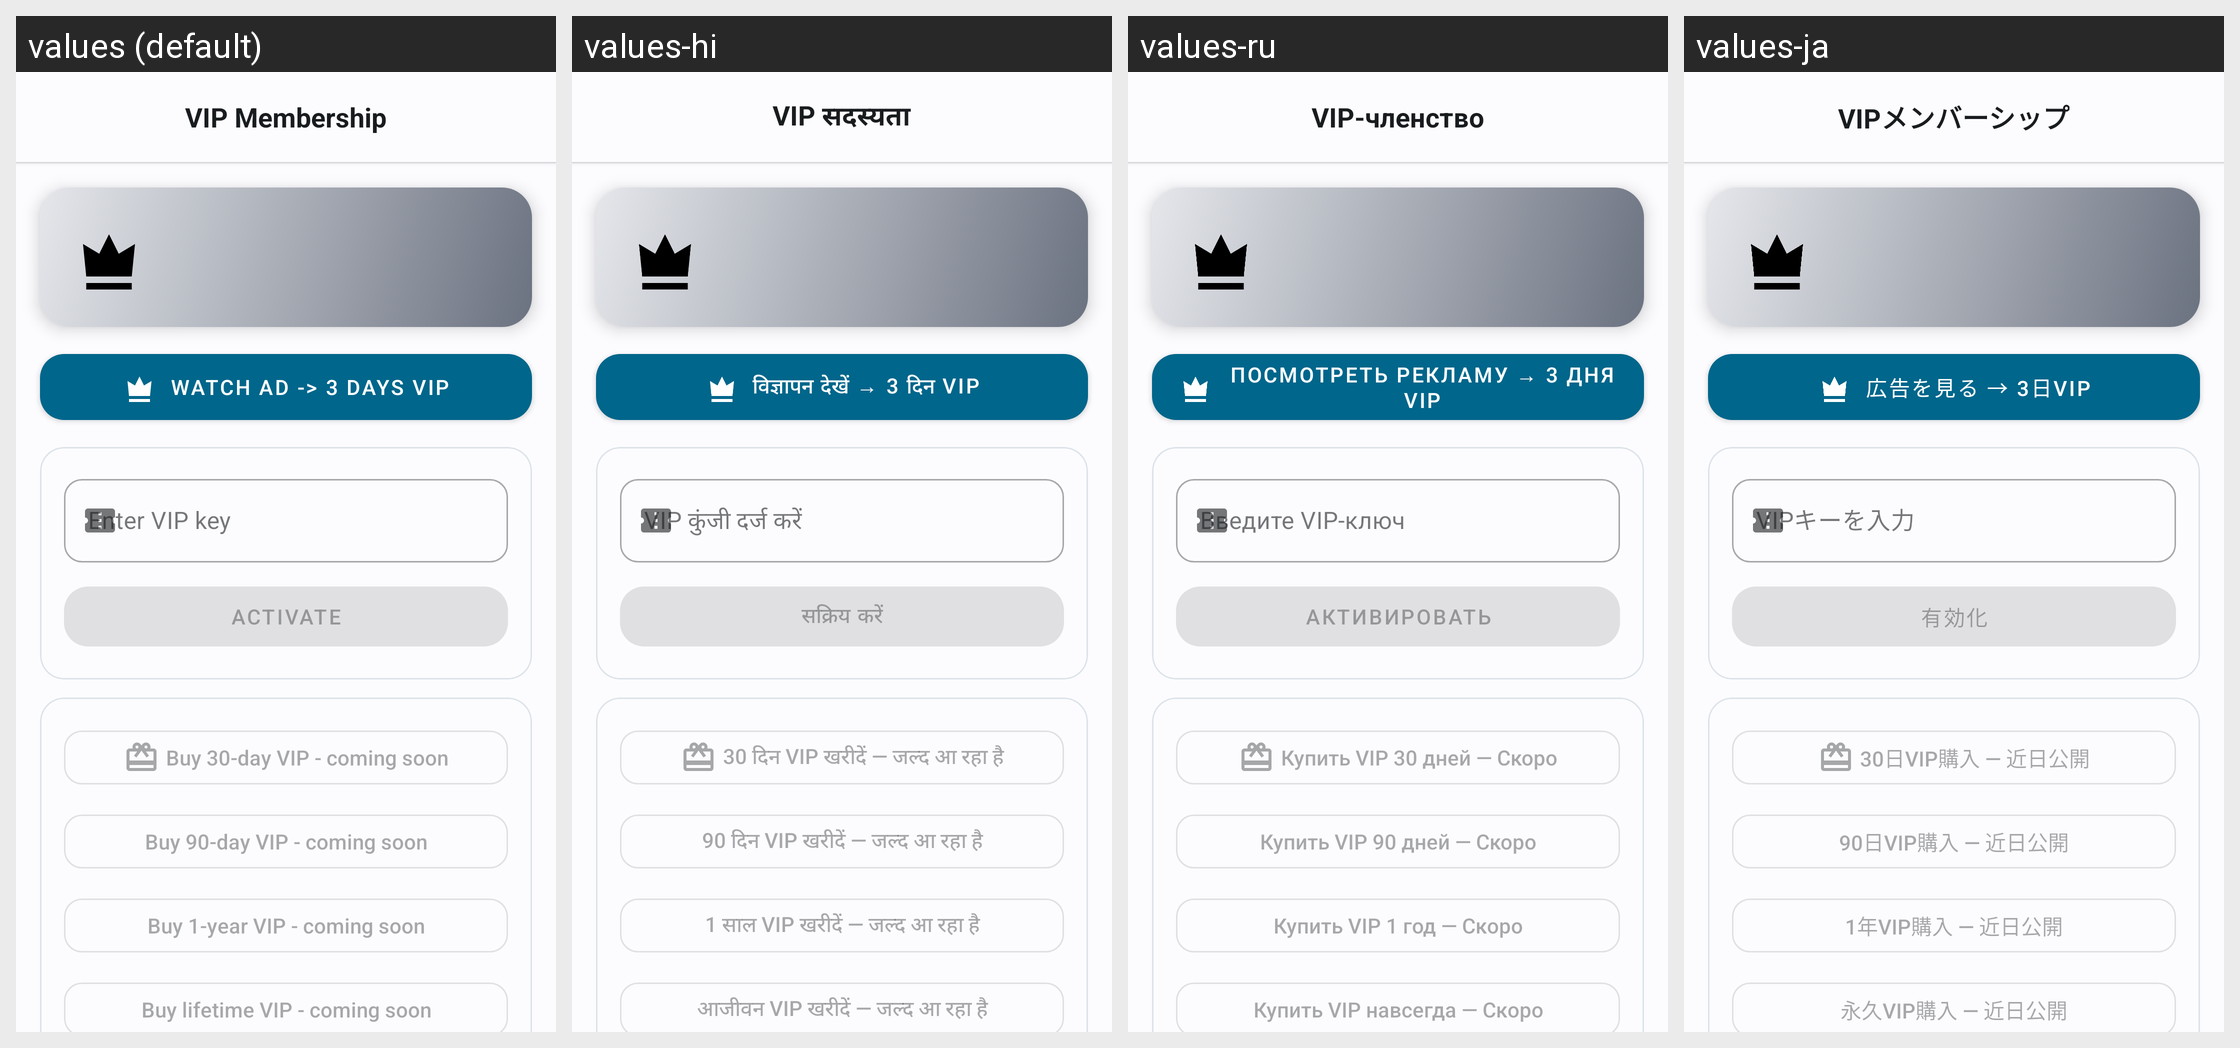

This grid shows one Android layout under several languages. Give, for every string resource on the screen, its name, the default text and each shown locale's text.
Android screen res/layout/a_vip_management.xml rendered under 4 locales, left to right: values (default), values-hi, values-ru, values-ja. Device: Nexus 5 (rendered at 1080×1920; each locale shown at half size, 540×960, under a caption strip naming it); theme AppTheme.
Other locales in the repository, not shown: values-ar, values-de, values-es, values-fr, values-in, values-it, values-ko, values-pt, values-pt-rBR, values-th, values-vi, values-zh, values-zh-rTW.
Strings drawn on this screen, with the default value and each locale's value (text and hints the layout hard-codes, and strings that could not be matched under every locale, appear in the picture but are not listed):

vip_settings_title
  values: VIP Membership
  values-hi: VIP सदस्यता
  values-ru: VIP-членство
  values-ja: VIPメンバーシップ

vip_watch_ad_3d
  values: Watch ad -> 3 days VIP
  values-hi: विज्ञापन देखें → 3 दिन VIP
  values-ru: Посмотреть рекламу → 3 дня VIP
  values-ja: 広告を見る → 3日VIP

vip_redeem_label
  values: Enter VIP key
  values-hi: VIP कुंजी दर्ज करें
  values-ru: Введите VIP-ключ
  values-ja: VIPキーを入力

vip_redeem_button
  values: Activate
  values-hi: सक्रिय करें
  values-ru: Активировать
  values-ja: 有効化

vip_buy_30d_locked
  values: Buy 30-day VIP - coming soon
  values-hi: 30 दिन VIP खरीदें — जल्द आ रहा है
  values-ru: Купить VIP 30 дней — Скоро
  values-ja: 30日VIP購入 — 近日公開

vip_buy_90d_locked
  values: Buy 90-day VIP - coming soon
  values-hi: 90 दिन VIP खरीदें — जल्द आ रहा है
  values-ru: Купить VIP 90 дней — Скоро
  values-ja: 90日VIP購入 — 近日公開

vip_buy_1y_locked
  values: Buy 1-year VIP - coming soon
  values-hi: 1 साल VIP खरीदें — जल्द आ रहा है
  values-ru: Купить VIP 1 год — Скоро
  values-ja: 1年VIP購入 — 近日公開

vip_buy_lifetime_locked
  values: Buy lifetime VIP - coming soon
  values-hi: आजीवन VIP खरीदें — जल्द आ रहा है
  values-ru: Купить VIP навсегда — Скоро
  values-ja: 永久VIP購入 — 近日公開
